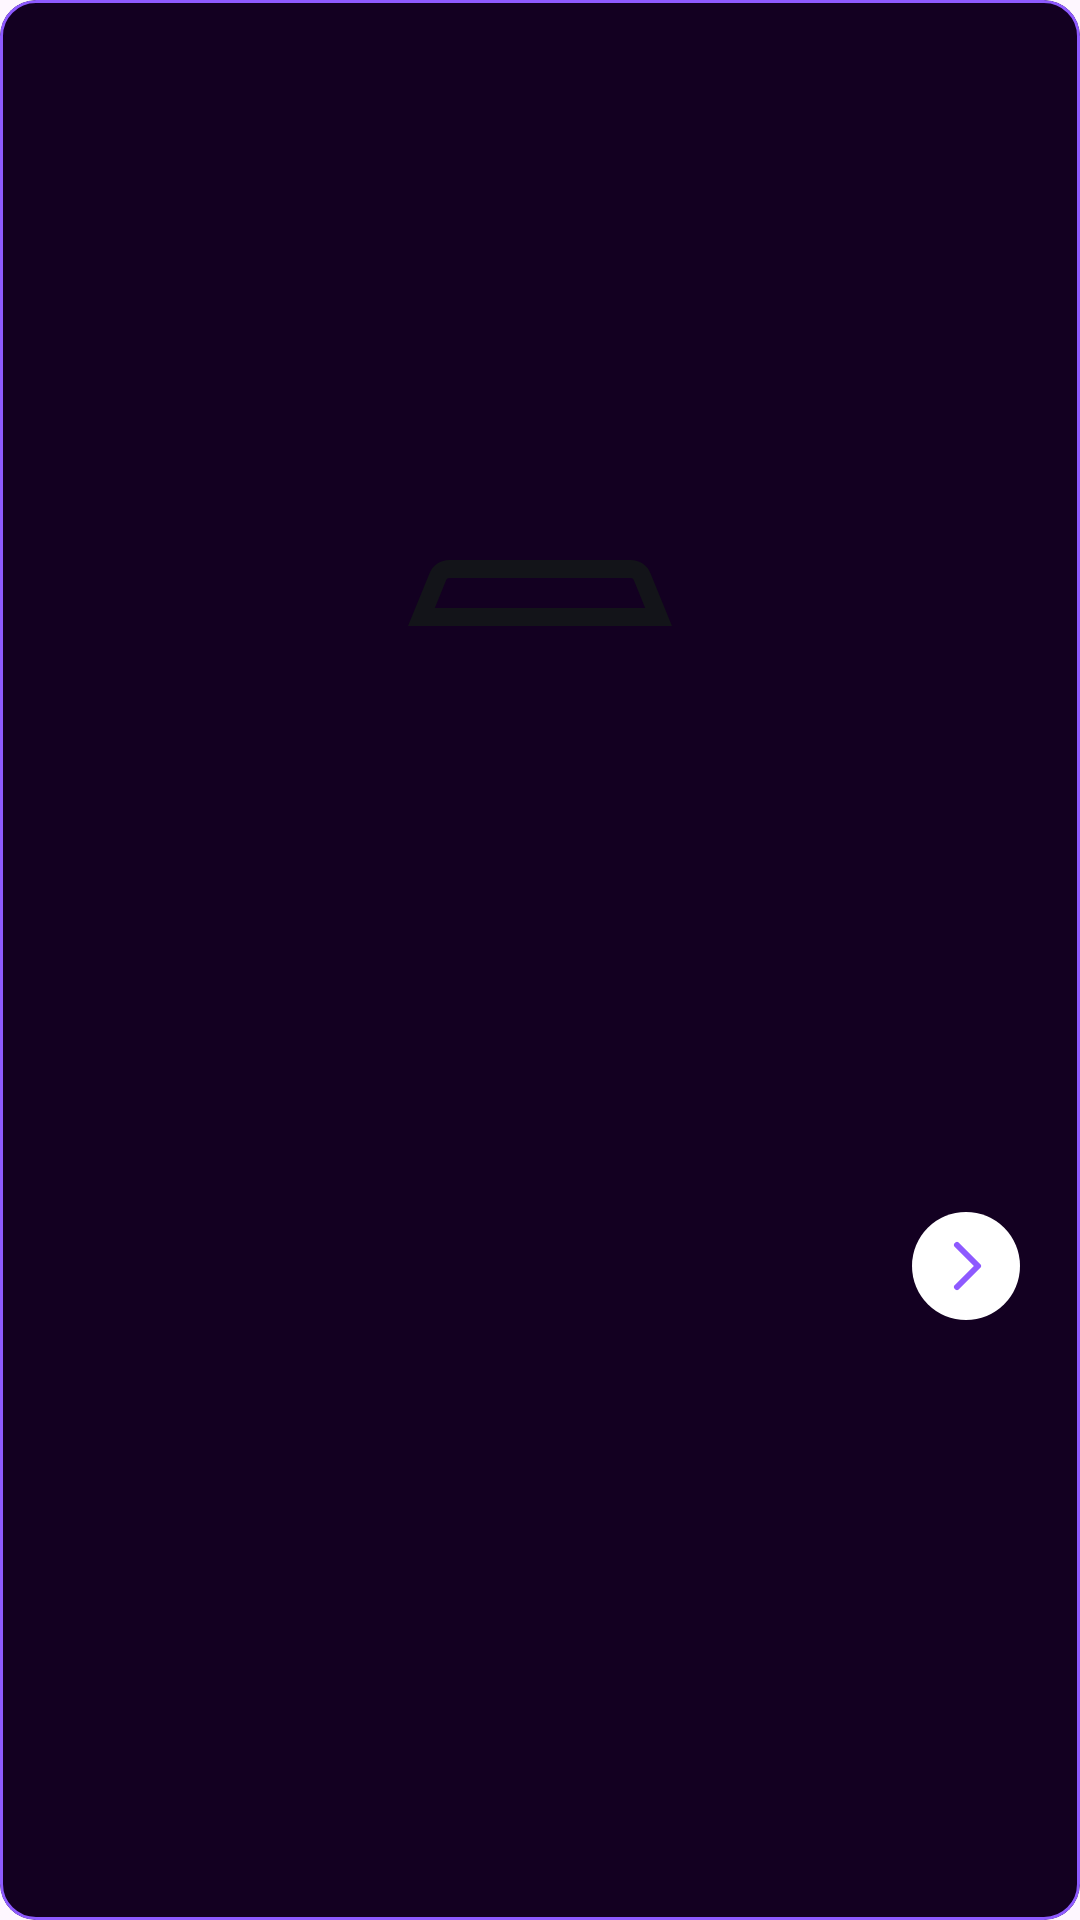

Reconstruct the res/layout file that produces this screen, plus the resources it refers to.
<!-- AndroidManifest.xml: application theme Theme.Zealicon_2K24 -->
<!-- res/layout/event_item.xml -->
<?xml version="1.0" encoding="utf-8"?>
<com.google.android.material.card.MaterialCardView xmlns:android="http://schemas.android.com/apk/res/android"
    xmlns:app="http://schemas.android.com/apk/res-auto"
    xmlns:tools="http://schemas.android.com/tools"
    android:layout_width="match_parent"
    android:layout_height="270dp"
    android:layout_marginStart="5dp"
    android:layout_marginTop="10dp"
    android:layout_marginEnd="5dp"
    android:backgroundTint="#130021"
    app:cardCornerRadius="12dp"
    app:strokeColor="#8E5AFF">

    <androidx.constraintlayout.widget.ConstraintLayout
        android:id="@+id/ccl2"
        android:layout_width="match_parent"
        android:layout_height="match_parent">

        <ImageView
            android:id="@+id/eventImage"
            android:layout_width="match_parent"
            android:layout_height="204dp"
            android:scaleType="centerCrop"
            android:padding="5dp"
            android:src="@drawable/event_image"
            app:layout_constraintTop_toTopOf="parent" />

        <ImageView
            android:layout_width="wrap_content"
            android:layout_height="wrap_content"
            app:layout_constraintBottom_toBottomOf="@id/eventImage"
            app:layout_constraintStart_toStartOf="parent"
            app:layout_constraintEnd_toEndOf="parent"
            android:src="@drawable/decor"
            android:layout_marginBottom="-5dp"
            />


        <TextView
            android:id="@+id/eventDateCategory"
            android:layout_width="wrap_content"
            android:layout_height="wrap_content"
            android:layout_marginStart="16dp"
            android:fontFamily="@font/outfit_regular"
            android:singleLine="true"
            android:textAlignment="center"
            android:textColor="@color/white"
            app:layout_constraintBottom_toTopOf="@id/eventTitle"
            android:textSize="12sp"
            app:layout_constraintStart_toStartOf="parent"
            app:layout_constraintTop_toBottomOf="@id/eventImage"
            tools:text="Day 1" />

        <TextView
            android:id="@+id/eventTitle"
            android:layout_width="0dp"
            android:layout_height="wrap_content"
            android:layout_marginStart="16dp"
            android:layout_marginBottom="5dp"
            android:fontFamily="@font/outfit_semibold"
            android:singleLine="true"
            android:textColor="@color/white"
            android:textSize="18sp"
            android:textStyle="bold"
            app:layout_constraintBottom_toBottomOf="parent"
            android:gravity="left"
            app:layout_constraintEnd_toStartOf="@id/go"
            app:layout_constraintStart_toStartOf="parent"
            app:layout_constraintTop_toBottomOf="@+id/eventDateCategory"
            tools:text="Line Up" />

        <ImageView
            android:id="@+id/go"
            android:layout_width="wrap_content"
            android:layout_height="wrap_content"
            app:layout_constraintEnd_toEndOf="parent"
            app:layout_constraintBottom_toBottomOf="parent"
            app:layout_constraintTop_toBottomOf="@id/eventImage"
            android:layout_marginEnd="20dp"
            android:src="@drawable/go"
            />

    </androidx.constraintlayout.widget.ConstraintLayout>

</com.google.android.material.card.MaterialCardView>
<!-- resources referenced by this layout -->
<resources>
  <!-- drawable decor (drawable) -->
  <vector xmlns:android="http://schemas.android.com/apk/res/android"
      android:width="88dp"
      android:height="22dp"
      android:viewportWidth="88"
      android:viewportHeight="22">
    <path
        android:pathData="M13.7,3H74.3C75.925,3 77.388,3.982 78.003,5.485L83.531,19H4.469L9.997,5.485C10.612,3.982 12.075,3 13.7,3Z"
        android:strokeWidth="6"
        android:fillColor="#00000000"
        android:strokeColor="#131419"/>
  </vector>
  <!-- drawable go (drawable) -->
  <vector xmlns:android="http://schemas.android.com/apk/res/android"
      android:width="36dp"
      android:height="36dp"
      android:viewportWidth="36"
      android:viewportHeight="36">
    <path
        android:pathData="M18,0L18,0A18,18 0,0 1,36 18L36,18A18,18 0,0 1,18 36L18,36A18,18 0,0 1,0 18L0,18A18,18 0,0 1,18 0z"
        android:fillColor="#ffffff"/>
    <path
        android:pathData="M15,11L22,18L15,25"
        android:strokeLineJoin="round"
        android:strokeWidth="2"
        android:fillColor="#00000000"
        android:strokeColor="#8E5AFF"
        android:strokeLineCap="round"/>
  </vector>
  <style name="Theme.Zealicon_2K24" parent="Base.Theme.Zealicon_2K24" />
  <style name="Base.Theme.Zealicon_2K24" parent="Theme.Material3.Light.NoActionBar">
          
  
          <item name="colorPrimaryDark">#FFFFFF</item>
          <item name="android:statusBarColor">#FFFFFF</item>
          <item name="colorAccent">#FFFFFF</item>
      </style>
  <!-- not gathered from this repository: default colours our renderer supplied (Android Studio template values) -->
  <color name="white">#FFFFFFFF</color>
</resources>
